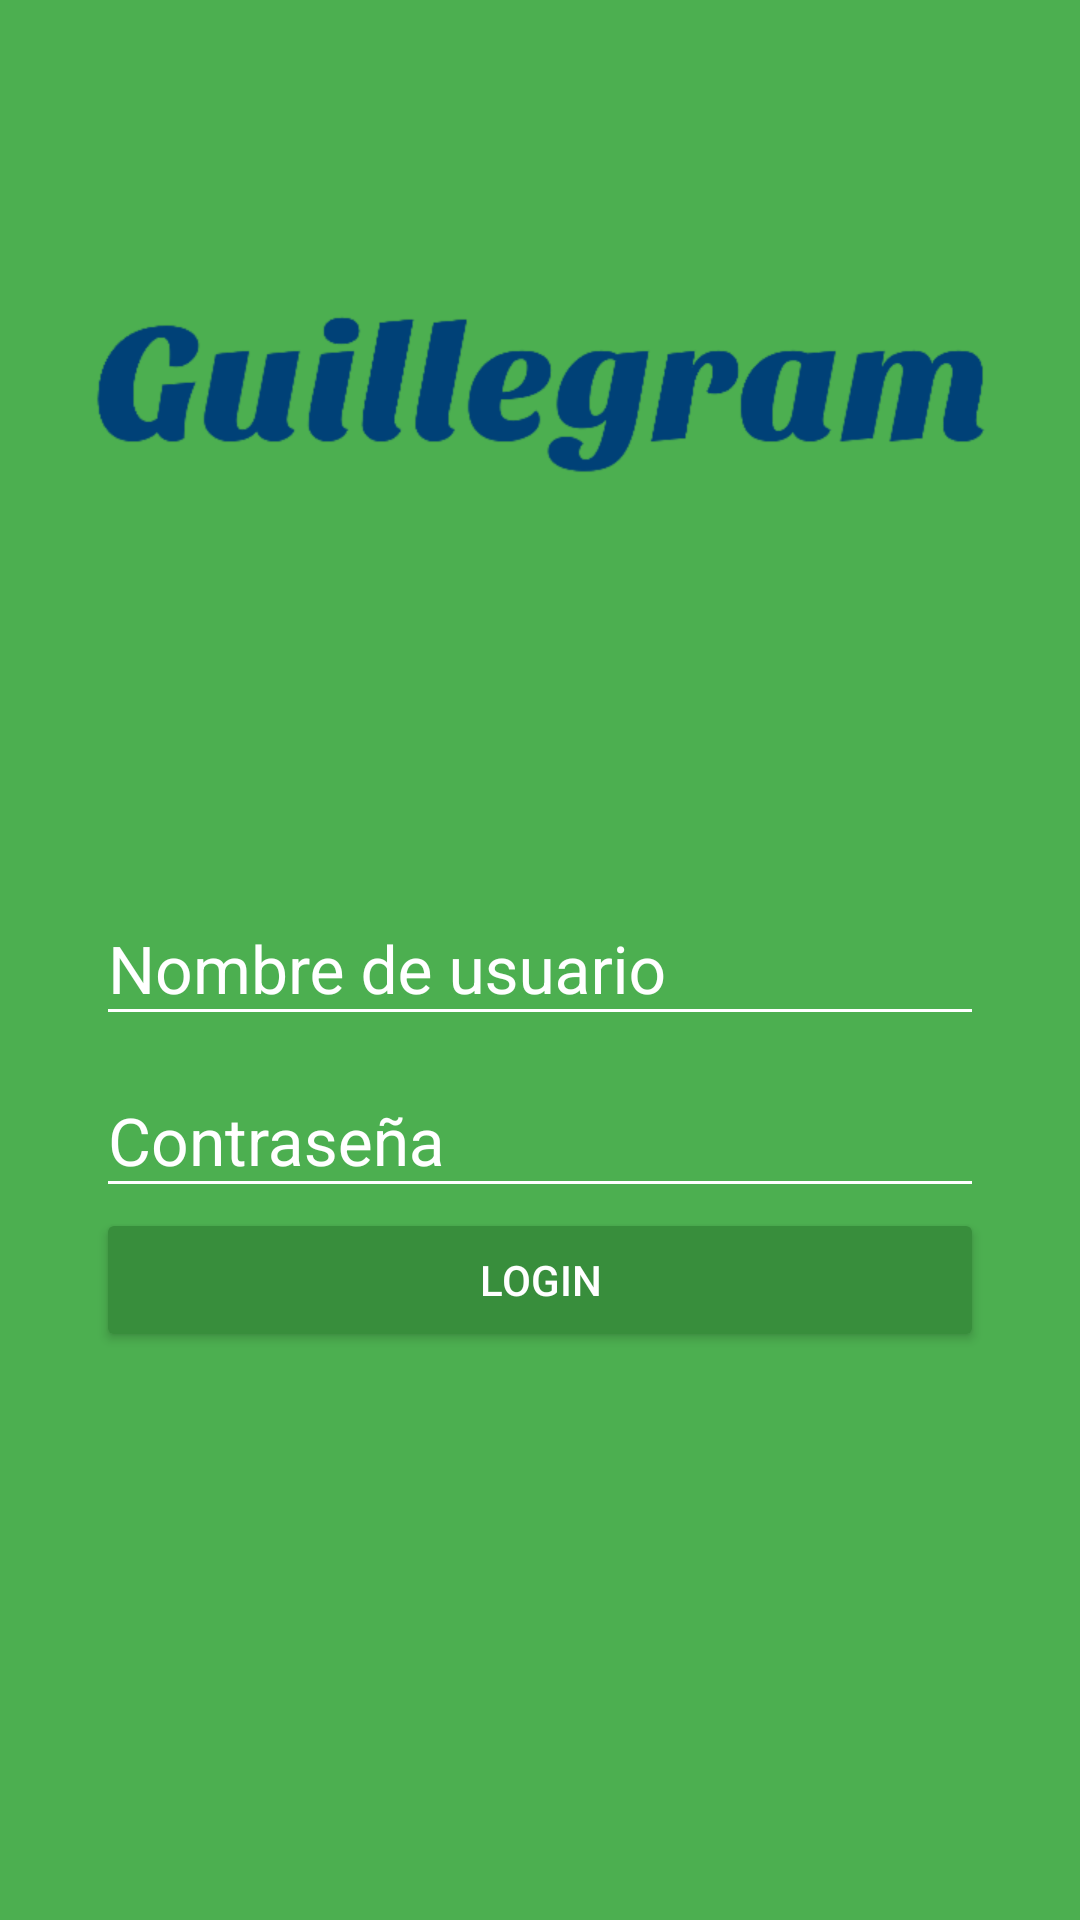

Android layout source for this screen:
<!-- AndroidManifest.xml: application theme AppTheme -->
<!-- res/layout/activity_login.xml -->
<?xml version="1.0" encoding="utf-8"?>
<android.support.design.widget.CoordinatorLayout xmlns:android="http://schemas.android.com/apk/res/android"
    xmlns:app="http://schemas.android.com/apk/res-auto"
    xmlns:tools="http://schemas.android.com/tools"
    android:layout_width="match_parent"
    android:layout_height="match_parent"
    android:background="@color/primary"
    tools:context=".LoginActivity">

    <LinearLayout
        android:layout_width="match_parent"
        android:layout_height="match_parent"
        android:orientation="vertical"
        android:weightSum="100">

        <RelativeLayout
            android:layout_width="match_parent"
            android:layout_height="match_parent"
            android:layout_weight="60">

            <ImageView
                android:id="@+id/logo"
                android:layout_width="wrap_content"
                android:layout_height="wrap_content"
                android:layout_centerInParent="true"
                android:background="@drawable/guillegram" />

        </RelativeLayout>

        <ScrollView
            android:layout_width="match_parent"
            android:layout_height="match_parent"
            android:layout_weight="40"
            android:fillViewport="true">

            <LinearLayout
                android:layout_width="match_parent"
                android:layout_height="match_parent"
                android:orientation="vertical"
                android:padding="@dimen/padding_horizontal_login">


                <android.support.design.widget.TextInputLayout
                    android:layout_width="match_parent"
                    android:layout_height="wrap_content"
                    android:theme="@style/editTextWhite">

                    <android.support.design.widget.TextInputEditText
                        android:id="@+id/username"
                        android:layout_width="match_parent"
                        android:layout_height="wrap_content"
                        android:hint="@string/hint_username"
                        android:inputType="text" />
                </android.support.design.widget.TextInputLayout>

                <android.support.design.widget.TextInputLayout
                    android:layout_width="match_parent"
                    android:layout_height="wrap_content"
                    android:theme="@style/editTextWhite">

                    <android.support.design.widget.TextInputEditText
                        android:id="@+id/password"
                        android:layout_width="match_parent"
                        android:layout_height="wrap_content"
                        android:hint="@string/hint_password"
                        android:inputType="textPassword" />
                </android.support.design.widget.TextInputLayout>

                <Button
                    android:id="@+id/login"
                    android:layout_width="match_parent"
                    android:layout_height="wrap_content"
                    android:text="@string/txt_btn_login"
                    android:theme="@style/RaisedButtonDark" />

            </LinearLayout>
        </ScrollView>
    </LinearLayout>
</android.support.design.widget.CoordinatorLayout>
<!-- resources referenced by this layout -->
<resources>
  <color name="primary">#4CAF50</color>
  <dimen name="padding_horizontal_login">32dp</dimen>
  <!-- drawable guillegram: png bitmap (drawable-hdpi, 18252 bytes) -->
  <string name="hint_password">Contraseña</string>
  <string name="hint_username">Nombre de usuario</string>
  <string name="txt_btn_login">Login</string>
  <style name="RaisedButtonDark" parent="Theme.AppCompat.Light">
          <item name="colorButtonNormal">@color/primary_dark</item>
          <item name="colorControlHighlight">@color/primary</item>
          <item name="android:textColor">@android:color/white</item>
      </style>
  <style name="editTextWhite" parent="TextAppearance.AppCompat">
          <item name="android:textColorHint">@color/edtTextColorWhite</item>
          <item name="android:textSize">@dimen/edtTextSizeLogin</item>
          <item name="android:textColorPrimary">@color/edtTextColorWhite</item>
          <item name="colorAccent">@color/edtTextColorWhite</item>
          <item name="colorControlNormal">@color/edtTextColorWhite</item>
          <item name="colorControlActivated">@color/edtTextColorWhite</item>
      </style>
  <style name="AppTheme" parent="Theme.AppCompat.Light.NoActionBar">
          
          <item name="colorPrimary">@color/primary</item>
          <item name="colorPrimaryDark">@color/primary_dark</item>
          <item name="colorAccent">@color/accent</item>
      </style>
  <color name="primary_dark">#388E3C</color>
  <color name="edtTextColorWhite">#FFF</color>
  <dimen name="edtTextSizeLogin">22sp</dimen>
  <color name="accent">#FF9800</color>
</resources>
